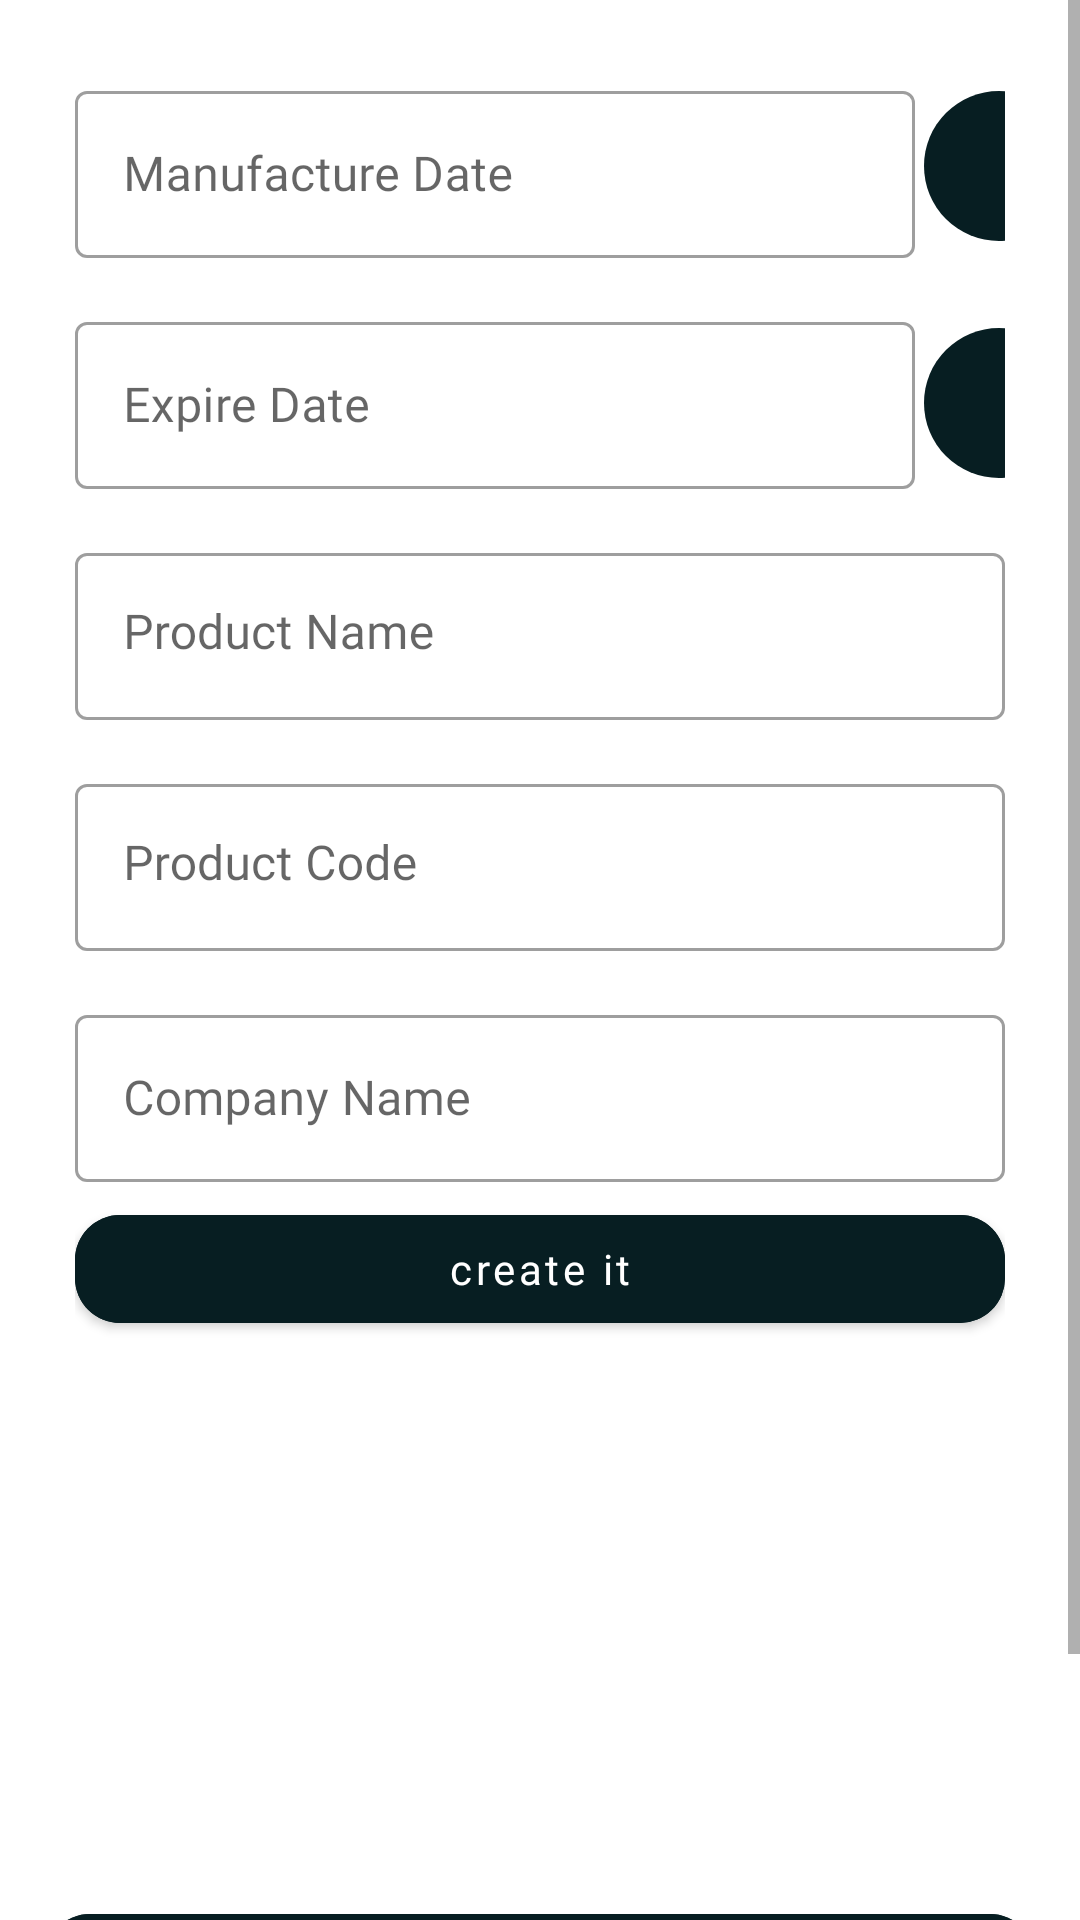

Produce the Android XML layout that renders to this screen, including the resource entries it uses.
<!-- AndroidManifest.xml: application theme Theme.ScanHub -->
<!-- res/layout/activity_product_qr.xml -->
<?xml version="1.0" encoding="utf-8"?>
<ScrollView xmlns:android="http://schemas.android.com/apk/res/android"
    xmlns:app="http://schemas.android.com/apk/res-auto"
    xmlns:tools="http://schemas.android.com/tools"
    android:layout_width="match_parent"
    android:layout_height="match_parent"
    tools:context=".activities.ProductQrActivity">

    <LinearLayout
        android:layout_width="match_parent"
        android:layout_height="wrap_content"
        android:orientation="vertical"
        android:padding="15dp">

        <LinearLayout
            android:layout_width="match_parent"
            android:layout_height="match_parent"
            android:orientation="vertical"
            android:padding="10dp">

            <LinearLayout
                android:layout_width="match_parent"
                android:layout_height="match_parent"
                android:orientation="horizontal">

                <com.google.android.material.textfield.TextInputLayout
                    style="@style/Widget.MaterialComponents.TextInputLayout.OutlinedBox"
                    android:layout_width="280dp"
                    android:layout_height="wrap_content">

                    <com.google.android.material.textfield.TextInputEditText
                        android:id="@+id/makeDateET"
                        android:layout_width="match_parent"
                        android:layout_height="wrap_content"
                        android:fontFamily="@font/poppins_regular"
                        android:hint="Manufacture Date"
                        android:inputType="text" />

                </com.google.android.material.textfield.TextInputLayout>

                <ImageButton
                    android:id="@+id/dateBtn"
                    android:layout_width="50dp"
                    android:layout_height="50dp"
                    android:layout_gravity="center"
                    android:layout_marginStart="3dp"
                    android:background="@drawable/round_button"
                    android:src="@drawable/ic_datepicker_white" />

            </LinearLayout>

            <LinearLayout
                android:layout_width="match_parent"
                android:layout_height="match_parent"
                android:orientation="horizontal">

                <com.google.android.material.textfield.TextInputLayout
                    style="@style/Widget.MaterialComponents.TextInputLayout.OutlinedBox"
                    android:layout_width="280dp"
                    android:layout_height="wrap_content"
                    android:layout_marginTop="16dp">

                    <com.google.android.material.textfield.TextInputEditText
                        android:id="@+id/expiredateET"
                        android:layout_width="match_parent"
                        android:layout_height="wrap_content"
                        android:fontFamily="@font/poppins_regular"
                        android:hint="Expire Date"
                        android:inputType="text" />
                </com.google.android.material.textfield.TextInputLayout>

                <ImageButton
                    android:id="@+id/expireDateBtn"
                    android:layout_width="50dp"
                    android:layout_height="50dp"
                    android:layout_gravity="center"
                    android:layout_marginStart="3dp"
                    android:layout_marginTop="10dp"
                    android:background="@drawable/round_button"
                    android:src="@drawable/ic_datepicker_white" />

            </LinearLayout>

            <com.google.android.material.textfield.TextInputLayout
                style="@style/Widget.MaterialComponents.TextInputLayout.OutlinedBox"
                android:layout_width="match_parent"
                android:layout_height="wrap_content"
                android:layout_marginTop="16dp">

                <com.google.android.material.textfield.TextInputEditText
                    android:id="@+id/productNameET"
                    android:layout_width="match_parent"
                    android:layout_height="wrap_content"
                    android:fontFamily="@font/poppins_regular"
                    android:gravity="top"
                    android:hint="Product Name"
                    android:inputType="textMultiLine" />

            </com.google.android.material.textfield.TextInputLayout>

            <com.google.android.material.textfield.TextInputLayout
                style="@style/Widget.MaterialComponents.TextInputLayout.OutlinedBox"
                android:layout_width="match_parent"
                android:layout_height="wrap_content"
                android:layout_marginTop="16dp">

                <com.google.android.material.textfield.TextInputEditText
                    android:id="@+id/productCodeET"
                    android:layout_width="match_parent"
                    android:layout_height="wrap_content"
                    android:fontFamily="@font/poppins_regular"
                    android:gravity="top"
                    android:hint="Product Code"
                    android:inputType="textMultiLine" />
            </com.google.android.material.textfield.TextInputLayout>

            <com.google.android.material.textfield.TextInputLayout
                style="@style/Widget.MaterialComponents.TextInputLayout.OutlinedBox"
                android:layout_width="match_parent"
                android:layout_height="wrap_content"
                android:layout_marginTop="16dp">

                <com.google.android.material.textfield.TextInputEditText
                    android:id="@+id/companyET"
                    android:layout_width="match_parent"
                    android:layout_height="wrap_content"
                    android:fontFamily="@font/poppins_regular"
                    android:hint="Company Name"
                    android:inputType="text" />
            </com.google.android.material.textfield.TextInputLayout>

            
            <com.google.android.material.button.MaterialButton
                android:id="@+id/make_btn"
                android:layout_width="match_parent"
                android:layout_height="wrap_content"
                android:layout_marginTop="5dp"
                android:backgroundTint="@color/color_6"
                android:fontFamily="@font/poppins_regular"
                android:text="create it"
                android:textAllCaps="false"
                app:cornerRadius="15dp" />


        </LinearLayout>

        <ImageView
            android:id="@+id/imageIV"
            android:layout_width="160dp"
            android:layout_height="160dp"
            android:layout_gravity="center"
            android:layout_marginTop="10dp"
            android:src="@drawable/ic_product" />

        <com.google.android.material.button.MaterialButton
            android:id="@+id/save_btn"
            android:layout_width="match_parent"
            android:layout_height="wrap_content"
            android:layout_marginTop="5dp"
            android:backgroundTint="@color/color_6"
            android:fontFamily="@font/poppins_regular"
            android:text="save it to database"
            android:textAllCaps="false"
            app:cornerRadius="15dp" />

        <com.google.android.material.button.MaterialButton
            android:id="@+id/downloadBtn"
            android:layout_width="match_parent"
            android:layout_height="wrap_content"
            android:backgroundTint="@color/color_6"
            android:fontFamily="@font/poppins_regular"
            android:text="save it to gallery"
            android:textAllCaps="false"
            app:cornerRadius="15dp" />

    </LinearLayout>

</ScrollView>
<!-- resources referenced by this layout -->
<resources>
  <color name="color_6">#071E22</color>
  <!-- drawable round_button (drawable) -->
  <?xml version="1.0" encoding="utf-8"?>
  <shape xmlns:android="http://schemas.android.com/apk/res/android"
      android:shape="oval" >
  
      <solid android:color="@color/color_6" />
      <corners android:bottomRightRadius="9dip"
          android:bottomLeftRadius="8dip"
          android:topRightRadius="8dip"
          android:topLeftRadius="8dip"
          android:angle="270"/>
  
  </shape>
  <style name="Theme.ScanHub" parent="Base.Theme.ScanHub" />
  <style name="Base.Theme.ScanHub" parent="Theme.MaterialComponents.DayNight.DarkActionBar">
          
          <item name="colorPrimary">@color/color_6</item>
          <item name="colorPrimaryVariant">@color/color_6</item>
          <item name="colorOnPrimary">@color/white</item>
  
          
          <item name="colorSecondary">@color/color_3</item>
          <item name="colorSecondaryVariant">@color/color_6</item>
          <item name="colorOnSecondary">@color/black</item>
  
          
          <item name="android:statusBarColor">?attr/colorPrimaryVariant</item>
      </style>
  <color name="white">#FFFFFFFF</color>
  <color name="color_3">#679289</color>
  <color name="black">#FF000000</color>
</resources>
